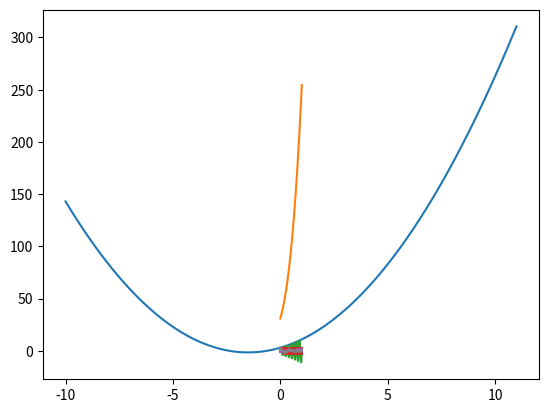

Reproduce this figure in Python.
import matplotlib.pyplot as plt
import numpy as np

# 39362
a = 2
b = 6
c = 3

# zadanie 1

def delta():
    delta = b**2 - 4 * (a*c)
    if delta == 0:
        x0 = (-1 * b) / (2 * a)
        print("Funkcja ma jedno miejsce zerowe ktore wynosi: ", x0)
    elif delta > 0:
        x1 = (-1 * b) + np.sqrt(delta) / (2*a)
        x2 = (-1 * b) - np.sqrt(delta) / (2*a)
        print("Funkcja ma dwa miejsca zerowe ktore wynosza: ", round(x1,2), " i ", round(x2))
    else:
        print("Delta mniejsza od 0, brak rozwiązań!")

def ekstremum():
    xe = (-1 * b) / (2*a)
    ye = a * xe**2 + b * xe + c
    print("Ekstremum w punkcie (", xe, ", ", ye, ")")

delta()
ekstremum()

r=[]
l=[]

for xp in np.arange (-10, 11, 0.01):
    yp = a * xp**2 + b * xp + c
    r.append(xp)
    l.append(yp)

fig = plt.figure()
axes = fig.add_subplot(111)
axes.plot(r,l)
axes.plot
plt.show()

# zadanie 2
w = np.linspace(0, 1, 22050)
t = np.linspace(-10, 10, 100)

def x(t):
    return a * t**2 + b * t + c

def y(t):
    return 2 * x(t) * x(t) + 12 + np.cos(t)

def z(t):
    return np.sin(2 * np.pi * 7 * t ) * x(t) - 0.2 * np.log10(np.fabs(y(t) + np.pi))

def u(t):
    return np.sin(np.abs(y(t) * y(t) * z(t))) - 1.8 * np.sin(0.4 * t * z(t) * x(t))

def v(t):
    if (t < 0.22) and (t >= 0):
        return (1 - 7*t) * np.sin((2 * np.pi * t * 10) / (t + 0.04))
    if (t < 0.7) and (t >= 0.22):
        return 0.63 * t * np.sin(125 * t)
    if (t <= 1.0) and (t >= 0.7):
        return t**(-0.662) + 0.77 * np.sin(8 * t)

def showPlot(x,y):
    plt.plot(x,y)
    plt.show()

showPlot(w,y(w))
showPlot(w,z(w))
showPlot(w,u(w))

h=[]
for i in w:
    h.append(v(i))
showPlot(w,h)

def p(t,j):
    sum=0
    for n in np.arange(1, j+1):
        sum += ((np.cos(12 * t * n**2) + np.cos(16*t*n)) / n**2)
    return sum
showPlot(w,p(w,2))
showPlot(w,p(w,4))
showPlot(w,p(w,26))
